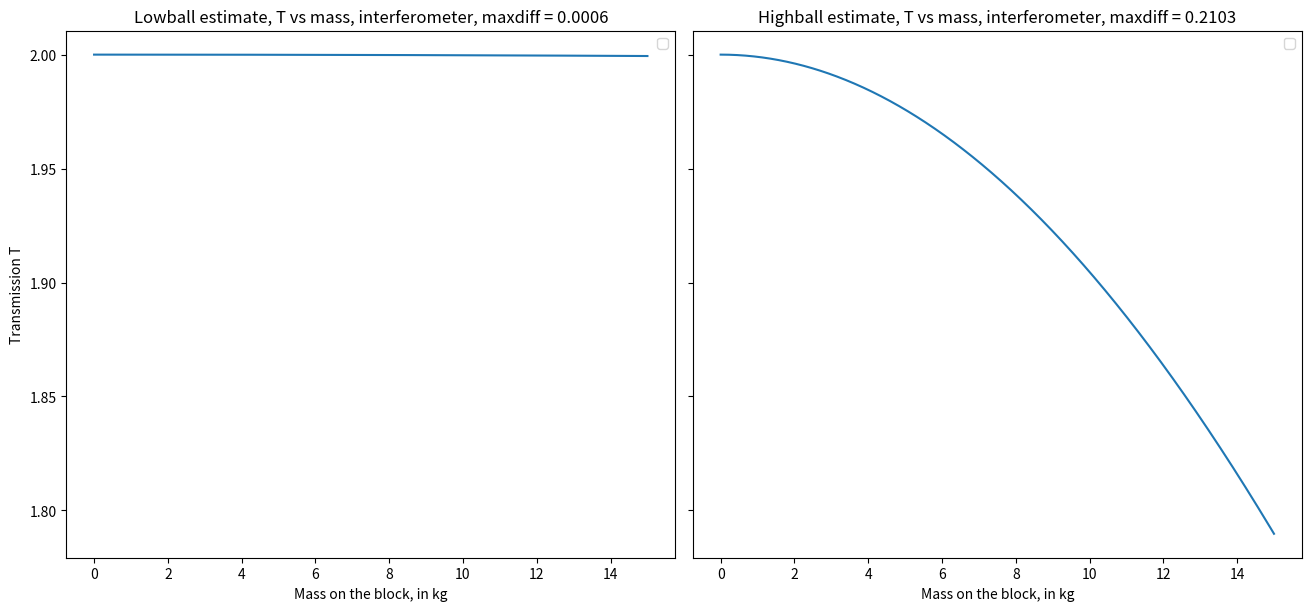

This chart was generated by the following Python code:
# Script which simulates an interferometric setup for measuring birefringence
import numpy as np
import matplotlib.pyplot as plt 

wavelength       = 700 * 10**(-9)          # The laser wavelength
biref_thickness  = 0.1                     # The birefringent block length
index_refraction = 1.49
blockArea        = 0.01                  # The area of the face to which stress is applied
idenitity_matrix = np.array([[1,0],[0,1]]) # 2x2 idenitity matrix
C_upper          = 1.0*10**(-10)           # Upper estimate for C
C_lower          = 5.3*10**(-12)           # Lower estimate for C
mass_max         = 15                     # Maximum mass to put on the block
g                = 9.81                    # Gravitational acceleration

auto_compute_system = lambda n: 1+np.cos((2*np.pi*biref_thickness/wavelength)*(index_refraction-1))*np.cos(np.pi*biref_thickness*n/wavelength)

# Get figure and axis objects
fig, ax = plt.subplots(ncols = 2, nrows = 1, sharey=True, constrained_layout=True)
fig.set_size_inches((13,6))

# Loop over some systems
index_refr_lower = np.linspace(0, C_lower*(mass_max*g)/(blockArea),1000)
index_refr_upper = np.linspace(0, C_upper*(mass_max*g)/(blockArea),1000)

# LOWBALL ESTIMATE
transmission_lower           = np.empty_like(index_refr_lower)

# Get the transmission for each angle and index
for i in range(len(index_refr_lower)):
    transmission_lower[i]=auto_compute_system(index_refr_lower[i])

# For each angle, plot the transmission against the mass placed on top of the PMMA block
ax[0].plot(index_refr_lower*(blockArea)/(C_lower*g), transmission_lower)

# Refine the figure
ax[0].set_title (f"Lowball estimate, T vs mass, interferometer, maxdiff = {round(max(list(transmission_lower))-min(list(transmission_lower)),4)}")
ax[0].set_ylabel("Transmission T")
ax[0].set_xlabel("Mass on the block, in kg")
ax[0].legend()

# HIGHBALL ESTIMATE
transmission_upper           = np.empty_like(index_refr_upper)

# Get the transmission for each angle and index
for i in range(len(index_refr_upper)):
    transmission_upper[i]=auto_compute_system(index_refr_upper[i])

# For each angle, plot the transmission against the mass placed on top of the PMMA block
ax[1].plot(index_refr_upper*(blockArea)/(C_upper*g), transmission_upper)

# Refine the figure
ax[1].set_title(f"Highball estimate, T vs mass, interferometer, maxdiff = {round(max(list(transmission_upper))-min(list(transmission_upper)),4)}")
ax[1].set_xlabel("Mass on the block, in kg")
ax[1].legend()

plt.show()
